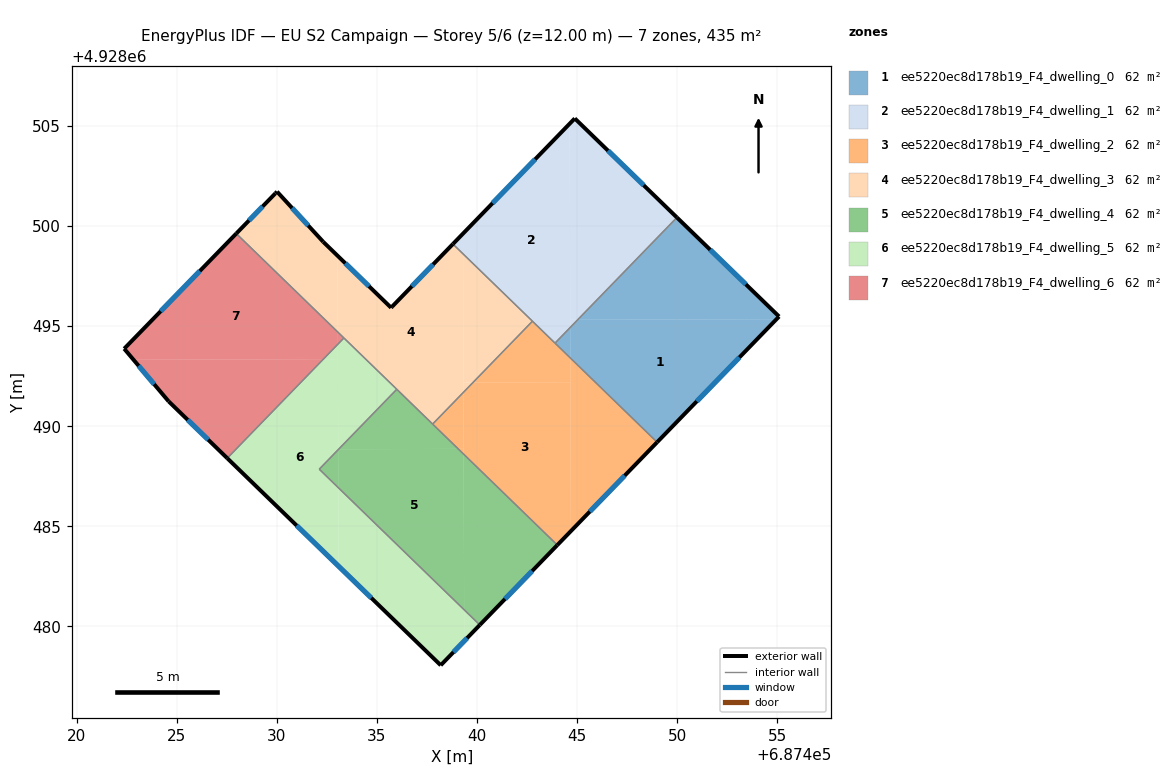
=== STOREY PLAN SPEC (per zone: floor XY polygon, exterior-wall plan segments, windows/doors) ===
zone 1: ee5220ec8d178b19_F4_dwelling_0  (62.2 m²)
  floor: (687454.97, 4928495.35) (687449.00, 4928489.20) (687444.66, 4928493.41) (687444.66, 4928494.94) (687445.03, 4928495.32)
  floor: (687455.10, 4928495.48) (687454.97, 4928495.35) (687445.03, 4928495.32) (687449.99, 4928500.43)
  floor: (687444.66, 4928494.94) (687444.66, 4928493.41) (687443.90, 4928494.15)
  exterior wall: (687455.10, 4928495.48) – (687449.99, 4928500.43)  [7.1 m]
    window: (687453.44, 4928497.09) – (687451.65, 4928498.82)  [2.6 m²]
  exterior wall: (687449.00, 4928489.20) – (687455.10, 4928495.48)  [8.8 m]
    window: (687450.98, 4928491.24) – (687453.11, 4928493.44)  [3.2 m²]
  interior walls: 2
zone 2: ee5220ec8d178b19_F4_dwelling_1  (62.2 m²)
  floor: (687444.63, 4928505.12) (687444.66, 4928494.94) (687443.90, 4928494.15) (687439.30, 4928498.61) (687439.30, 4928499.63)
  floor: (687449.99, 4928500.43) (687445.03, 4928495.32) (687444.66, 4928495.32) (687444.63, 4928505.12) (687444.89, 4928505.38)
  floor: (687439.30, 4928499.63) (687439.30, 4928498.61) (687438.80, 4928499.11)
  floor: (687445.03, 4928495.32) (687444.66, 4928494.94) (687444.66, 4928495.32)
  exterior wall: (687449.99, 4928500.43) – (687444.89, 4928505.38)  [7.1 m]
    window: (687448.33, 4928502.04) – (687446.55, 4928503.77)  [2.6 m²]
  exterior wall: (687444.89, 4928505.38) – (687438.80, 4928499.11)  [8.7 m]
    window: (687442.91, 4928503.34) – (687440.78, 4928501.15)  [3.2 m²]
  interior walls: 3
zone 3: ee5220ec8d178b19_F4_dwelling_2  (62.2 m²)
  floor: (687444.67, 4928492.20) (687444.69, 4928484.76) (687444.01, 4928484.06) (687439.33, 4928488.60) (687439.32, 4928491.70) (687439.80, 4928492.19)
  floor: (687449.00, 4928489.20) (687444.69, 4928484.76) (687444.66, 4928493.41)
  floor: (687444.66, 4928493.41) (687444.67, 4928492.20) (687439.80, 4928492.19) (687442.77, 4928495.25)
  floor: (687439.32, 4928491.70) (687439.33, 4928488.87) (687439.06, 4928488.87) (687437.78, 4928490.11)
  floor: (687439.33, 4928488.87) (687439.33, 4928488.60) (687439.06, 4928488.87)
  exterior wall: (687444.01, 4928484.06) – (687449.00, 4928489.20)  [7.2 m]
    window: (687445.64, 4928485.73) – (687447.38, 4928487.53)  [2.6 m²]
  interior walls: 4
zone 4: ee5220ec8d178b19_F4_dwelling_3  (62.2 m²)
  floor: (687439.30, 4928498.61) (687439.32, 4928491.70) (687437.78, 4928490.11) (687433.04, 4928494.70) (687433.03, 4928498.52) (687435.71, 4928495.92) (687438.80, 4928499.11)
  floor: (687432.32, 4928499.21) (687433.03, 4928498.52) (687433.04, 4928494.70) (687427.97, 4928499.63) (687430.01, 4928501.72)
  floor: (687439.80, 4928492.19) (687439.32, 4928491.70) (687439.32, 4928492.18)
  floor: (687442.77, 4928495.25) (687439.80, 4928492.19) (687439.32, 4928492.18) (687439.30, 4928498.61)
  exterior wall: (687429.92, 4928501.63) – (687427.97, 4928499.63)  [2.8 m]
    window: (687429.29, 4928500.98) – (687428.60, 4928500.28)  [1.0 m²]
  exterior wall: (687430.01, 4928501.72) – (687429.92, 4928501.63)  [0.1 m]
  exterior wall: (687432.32, 4928499.21) – (687430.01, 4928501.72)  [3.4 m]
    window: (687431.56, 4928500.03) – (687430.76, 4928500.91)  [1.3 m²]
  exterior wall: (687435.71, 4928495.92) – (687432.32, 4928499.21)  [4.7 m]
    window: (687434.60, 4928496.99) – (687433.42, 4928498.14)  [1.7 m²]
  exterior wall: (687435.76, 4928495.97) – (687435.71, 4928495.92)  [0.1 m]
  exterior wall: (687438.80, 4928499.11) – (687435.76, 4928495.97)  [4.4 m]
    window: (687437.81, 4928498.09) – (687436.74, 4928496.99)  [1.6 m²]
  interior walls: 5
zone 5: ee5220ec8d178b19_F4_dwelling_4  (62.2 m²)
  floor: (687439.33, 4928488.60) (687439.36, 4928480.83) (687433.07, 4928486.93) (687433.06, 4928488.83) (687433.08, 4928488.85) (687439.06, 4928488.87)
  floor: (687433.06, 4928488.83) (687433.07, 4928486.93) (687432.11, 4928487.85)
  floor: (687444.01, 4928484.06) (687440.14, 4928480.07) (687439.36, 4928480.83) (687439.33, 4928488.60)
  floor: (687439.06, 4928488.87) (687433.08, 4928488.85) (687435.99, 4928491.85)
  exterior wall: (687440.14, 4928480.07) – (687444.01, 4928484.06)  [5.6 m]
    window: (687441.40, 4928481.37) – (687442.75, 4928482.76)  [2.0 m²]
  interior walls: 4
zone 6: ee5220ec8d178b19_F4_dwelling_5  (62.2 m²)
  floor: (687433.05, 4928493.35) (687433.06, 4928488.83) (687432.11, 4928487.85) (687433.07, 4928486.93) (687433.08, 4928483.01) (687427.52, 4928488.40) (687432.32, 4928493.35)
  floor: (687433.05, 4928494.10) (687433.05, 4928493.35) (687432.32, 4928493.35)
  floor: (687439.36, 4928480.83) (687439.36, 4928479.26) (687438.19, 4928478.05) (687433.08, 4928483.01) (687433.07, 4928486.93)
  floor: (687440.14, 4928480.07) (687439.36, 4928479.26) (687439.36, 4928480.83)
  floor: (687435.99, 4928491.85) (687433.08, 4928488.85) (687433.06, 4928488.85) (687433.05, 4928494.10) (687433.35, 4928494.41)
  exterior wall: (687438.19, 4928478.05) – (687440.14, 4928480.07)  [2.8 m]
    window: (687438.82, 4928478.71) – (687439.50, 4928479.41)  [1.0 m²]
  exterior wall: (687427.52, 4928488.40) – (687438.19, 4928478.05)  [14.9 m]
    window: (687430.99, 4928485.04) – (687434.72, 4928481.42)  [5.4 m²]
  interior walls: 4
zone 7: ee5220ec8d178b19_F4_dwelling_6  (62.2 m²)
  floor: (687433.04, 4928494.70) (687433.05, 4928494.10) (687432.32, 4928493.35) (687422.83, 4928493.32) (687422.37, 4928493.87) (687427.97, 4928499.63)
  floor: (687432.32, 4928493.35) (687427.52, 4928488.40) (687424.59, 4928491.24) (687422.83, 4928493.32)
  floor: (687433.35, 4928494.41) (687433.05, 4928494.10) (687433.04, 4928494.70)
  exterior wall: (687424.59, 4928491.24) – (687427.52, 4928488.40)  [4.1 m]
    window: (687425.54, 4928490.32) – (687426.56, 4928489.33)  [1.5 m²]
  exterior wall: (687422.37, 4928493.87) – (687424.59, 4928491.24)  [3.4 m]
    window: (687423.09, 4928493.02) – (687423.87, 4928492.10)  [1.3 m²]
  exterior wall: (687427.97, 4928499.63) – (687422.37, 4928493.87)  [8.0 m]
    window: (687426.15, 4928497.76) – (687424.19, 4928495.74)  [2.9 m²]
  interior walls: 2

=== DERIVED (storey summary) ===
Building: EU S2 Campaign
Storey: 5 of 6  (floor level z = 12.00 m)
Storey gross floor area: 435.5 m²
Zones on this storey: 7
  - ee5220ec8d178b19_F4_dwelling_0: floor 62.2 m²; exterior wall 15.9 m (47.6 m²); 2 window(s) 5.8 m²; WWR 12.2%
  - ee5220ec8d178b19_F4_dwelling_1: floor 62.2 m²; exterior wall 15.9 m (47.6 m²); 2 window(s) 5.8 m²; WWR 12.2%
  - ee5220ec8d178b19_F4_dwelling_2: floor 62.2 m²; exterior wall 7.2 m (21.5 m²); 1 window(s) 2.6 m²; WWR 12.2%
  - ee5220ec8d178b19_F4_dwelling_3: floor 62.2 m²; exterior wall 15.5 m (46.5 m²); 4 window(s) 5.6 m²; WWR 12.1%
  - ee5220ec8d178b19_F4_dwelling_4: floor 62.2 m²; exterior wall 5.6 m (16.7 m²); 1 window(s) 2.0 m²; WWR 12.2%
  - ee5220ec8d178b19_F4_dwelling_5: floor 62.2 m²; exterior wall 17.7 m (53.0 m²); 2 window(s) 6.5 m²; WWR 12.2%
  - ee5220ec8d178b19_F4_dwelling_6: floor 62.2 m²; exterior wall 15.6 m (46.7 m²); 3 window(s) 5.7 m²; WWR 12.2%
Zone adjacency (shared interzone walls):
  - ee5220ec8d178b19_F4_dwelling_0 ↔ ee5220ec8d178b19_F4_dwelling_1
  - ee5220ec8d178b19_F4_dwelling_0 ↔ ee5220ec8d178b19_F4_dwelling_2
  - ee5220ec8d178b19_F4_dwelling_1 ↔ ee5220ec8d178b19_F4_dwelling_2
  - ee5220ec8d178b19_F4_dwelling_1 ↔ ee5220ec8d178b19_F4_dwelling_3
  - ee5220ec8d178b19_F4_dwelling_2 ↔ ee5220ec8d178b19_F4_dwelling_3
  - ee5220ec8d178b19_F4_dwelling_2 ↔ ee5220ec8d178b19_F4_dwelling_4
  - ee5220ec8d178b19_F4_dwelling_3 ↔ ee5220ec8d178b19_F4_dwelling_4
  - ee5220ec8d178b19_F4_dwelling_3 ↔ ee5220ec8d178b19_F4_dwelling_5
  - ee5220ec8d178b19_F4_dwelling_3 ↔ ee5220ec8d178b19_F4_dwelling_6
  - ee5220ec8d178b19_F4_dwelling_4 ↔ ee5220ec8d178b19_F4_dwelling_5
  - ee5220ec8d178b19_F4_dwelling_5 ↔ ee5220ec8d178b19_F4_dwelling_6